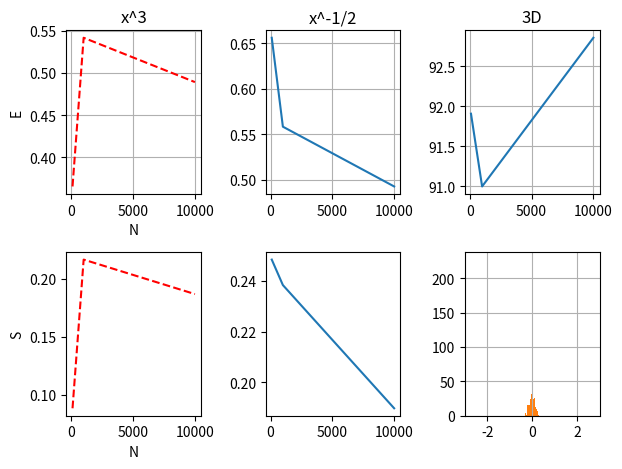

Python code for this plot:
###     Montecarlo
import matplotlib.pyplot as plt
from scipy import integrate
import random

N=[100,1000,10000]

def f1(x):
    return x**(-3)
def f2(x):
    return x**(-0.5)
def f3(x,y,z):
    return (1/x) + y + z**2

If1=integrate.quad(f1,1,10)
If2=integrate.quad(f2,1,10)
#If3=integrate.quad(f3,1,10,0,2,0,2)
xi = [1,0,0]
xf = [10,2,2]

def montd1(N,f,xi,xf):
    suma1 = 0
    suma2 = 0
    ##para E##
    for i in range(0,N):
        xn = (xf-xi)*random.random()+xi
        #yn = (yf-yi)*random.random()+yi
        #zn = (zf-zi)*random.random()+zi
        suma1 +=f(xn)
        E = (1/N)*suma1
        
        suma2 +=(f(xn))**2 - E**2
        S2 = (1/N)*suma2
        
    return (xf-xi)*E,(xf-xi)*S2

def montd2(N,f,xi,yi,zi,xf,yf,zf):
    suma1 = 0
    suma2 = 0
    ##para E##
    for i in range(0,N):
        xn = (xf-xi)*random.random()+xi
        yn = (yf-yi)*random.random()+yi
        zn = (zf-zi)*random.random()+zi
        suma1 +=f(xn,yn,zn)
        E = (1/N)*suma1
        
        suma2 +=(f(xn,yn,zn))**2 - E**2
        S2 = (1/N)*suma2
        
    return (xf-xi)*(yf-yi)*(zf-zi)*E,(xf-xi)*(yf-yi)*(zf-zi)*S2

###OJOOOO con el reescalamiento. Para 3 dimensiones es un volumen o algo así.
x1 = [0.]*len(N)
EG1 =[]
SG1 =[]
x2 = [0.]*len(N)
EG2 =[]
SG2=[]
x3 = [0.]*len(N)
EG3 =[]
SG3=[]
print('Integral f1:',If1)
for i in range(0,len(N)):
    x1[i]=(montd1(N[i],f1,1,10))
    print(x1[i][0],N[i])
    EG1.append(x1[i][0])
    SG1.append(x1[i][1])

print('Integral f2:',If2)
for i in range(0,len(N)):
    x2[i]=(montd1(N[i],f1,1,10))
    print(x2[i][0],N[i])
    EG2.append(x2[i][0])
    SG2.append(x2[i][1])

print('Integral f3:')
for i in range(0,len(N)):
    x3[i]=(montd2(N[i],f3,1,0,0,10,2,2))
    print(x3[i][0],N[i])
    EG3.append(x3[i][0])
    SG3.append(x3[i][1])

fig, ([ax1,ax2,ax3],[ax4,ax5,ax6]) = plt.subplots(2,3)#filas, columnas

ax1.plot(N,EG1,'r--',label='x^-3')
ax2.plot(N,EG2,label='x^-1/2')
ax3.plot(N,EG3,label='3D')
ax4.plot(N,SG1,'r--',label='x^-3')
ax5.plot(N,SG2,label='x^-1/2')
ax6.plot(N,SG3,label='3D')

ax1.grid()
ax1.set_title('x^3')
ax1.set_xlabel('N')
ax1.set_ylabel('E')
ax4.set_xlabel('N')
ax4.set_ylabel('S')
ax2.grid()
ax2.set_title('x^-1/2')
ax3.grid()
ax3.set_title('3D')
plt.tight_layout()
plt.show()


### Metropolis


import numpy as np
from numpy import pi
import random
import matplotlib.pyplot as plt

def P(x):
    mu = 0
    sigma = 0.1
    p= (1/(sigma*np.sqrt(2*pi)))*np.exp(-(x-mu)**2/(2*sigma**2))
    return p


x=[]
xa=[]
x.append(2*pi*random.random()-pi)
for i in range(0,10000):
    xp = 2*pi*random.random()-pi
    ds = -np.log(P(xp)/P(x[-1]))
    if ds<0:
        x.append(xp)
    elif ds > 0:
        xnada = random.random()
        Pg = P(xp)/P(x[-1])
        if xnada < Pg:
                 x.append(xp)

plt.hist(x,bins=30)
plt.xlim(-3,3)
plt.grid()
plt.show()
